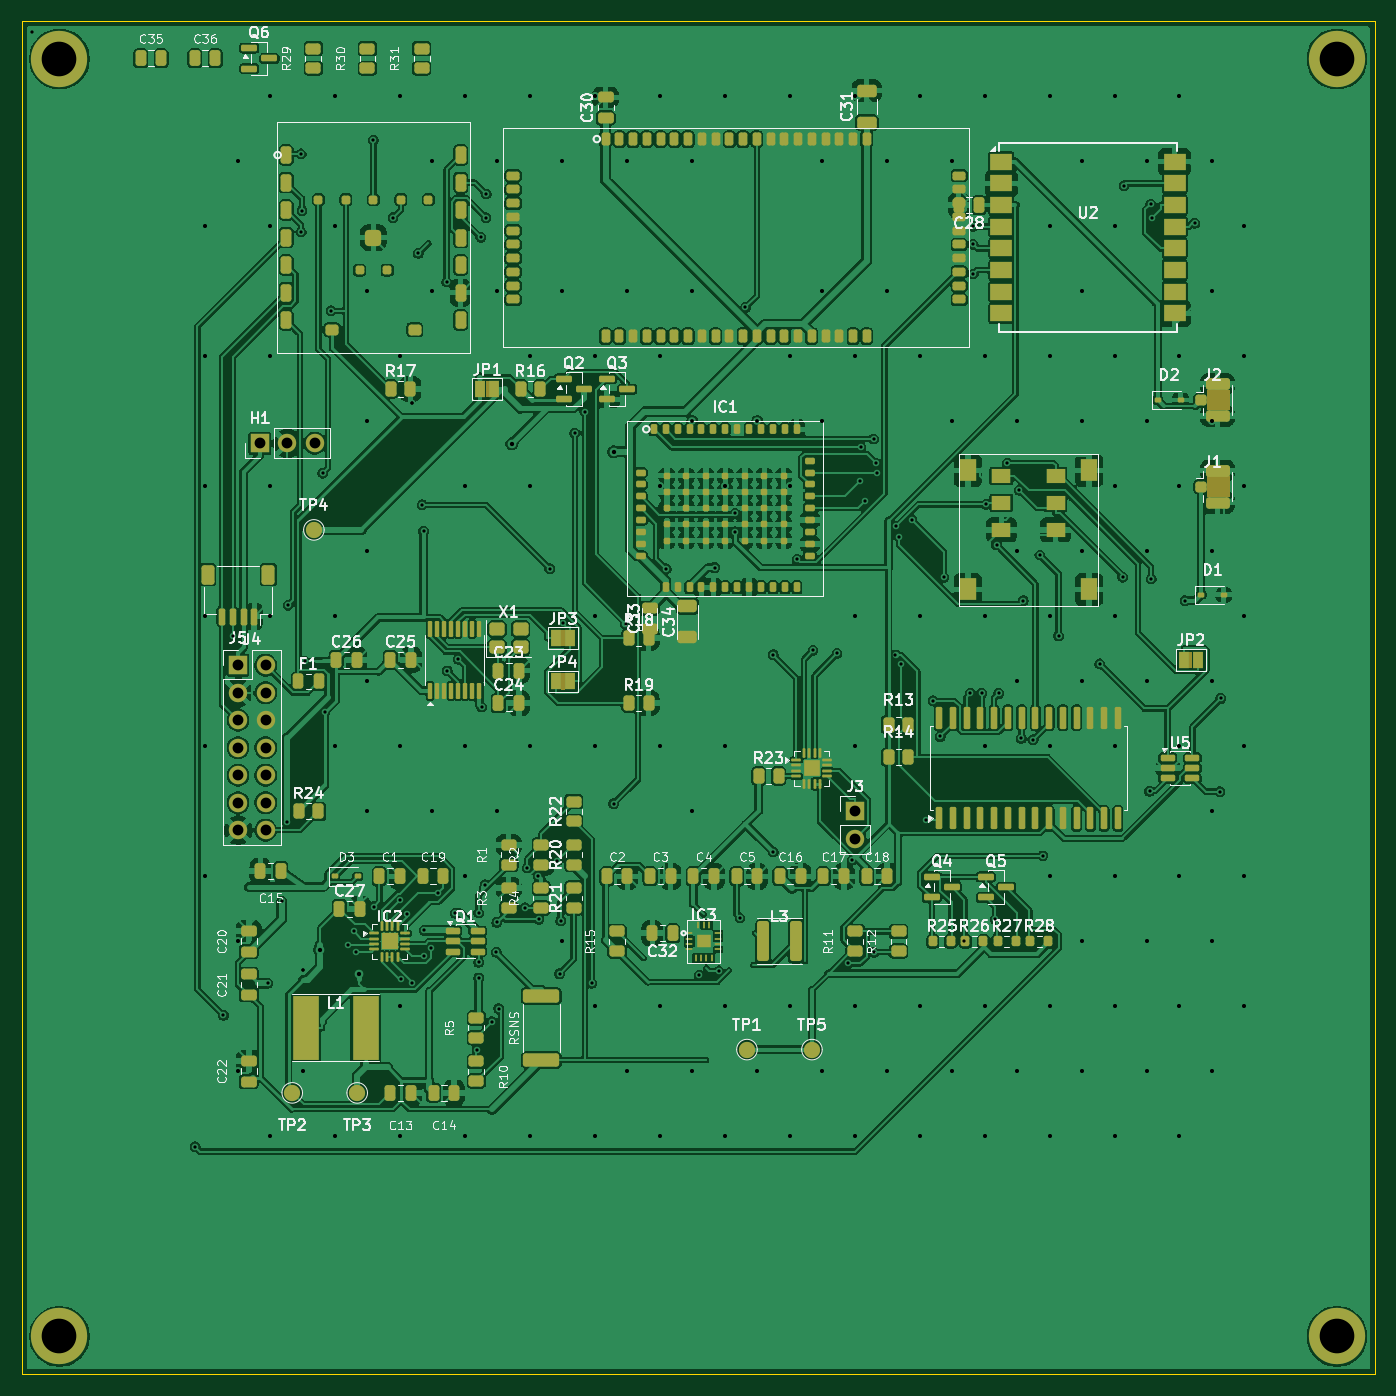
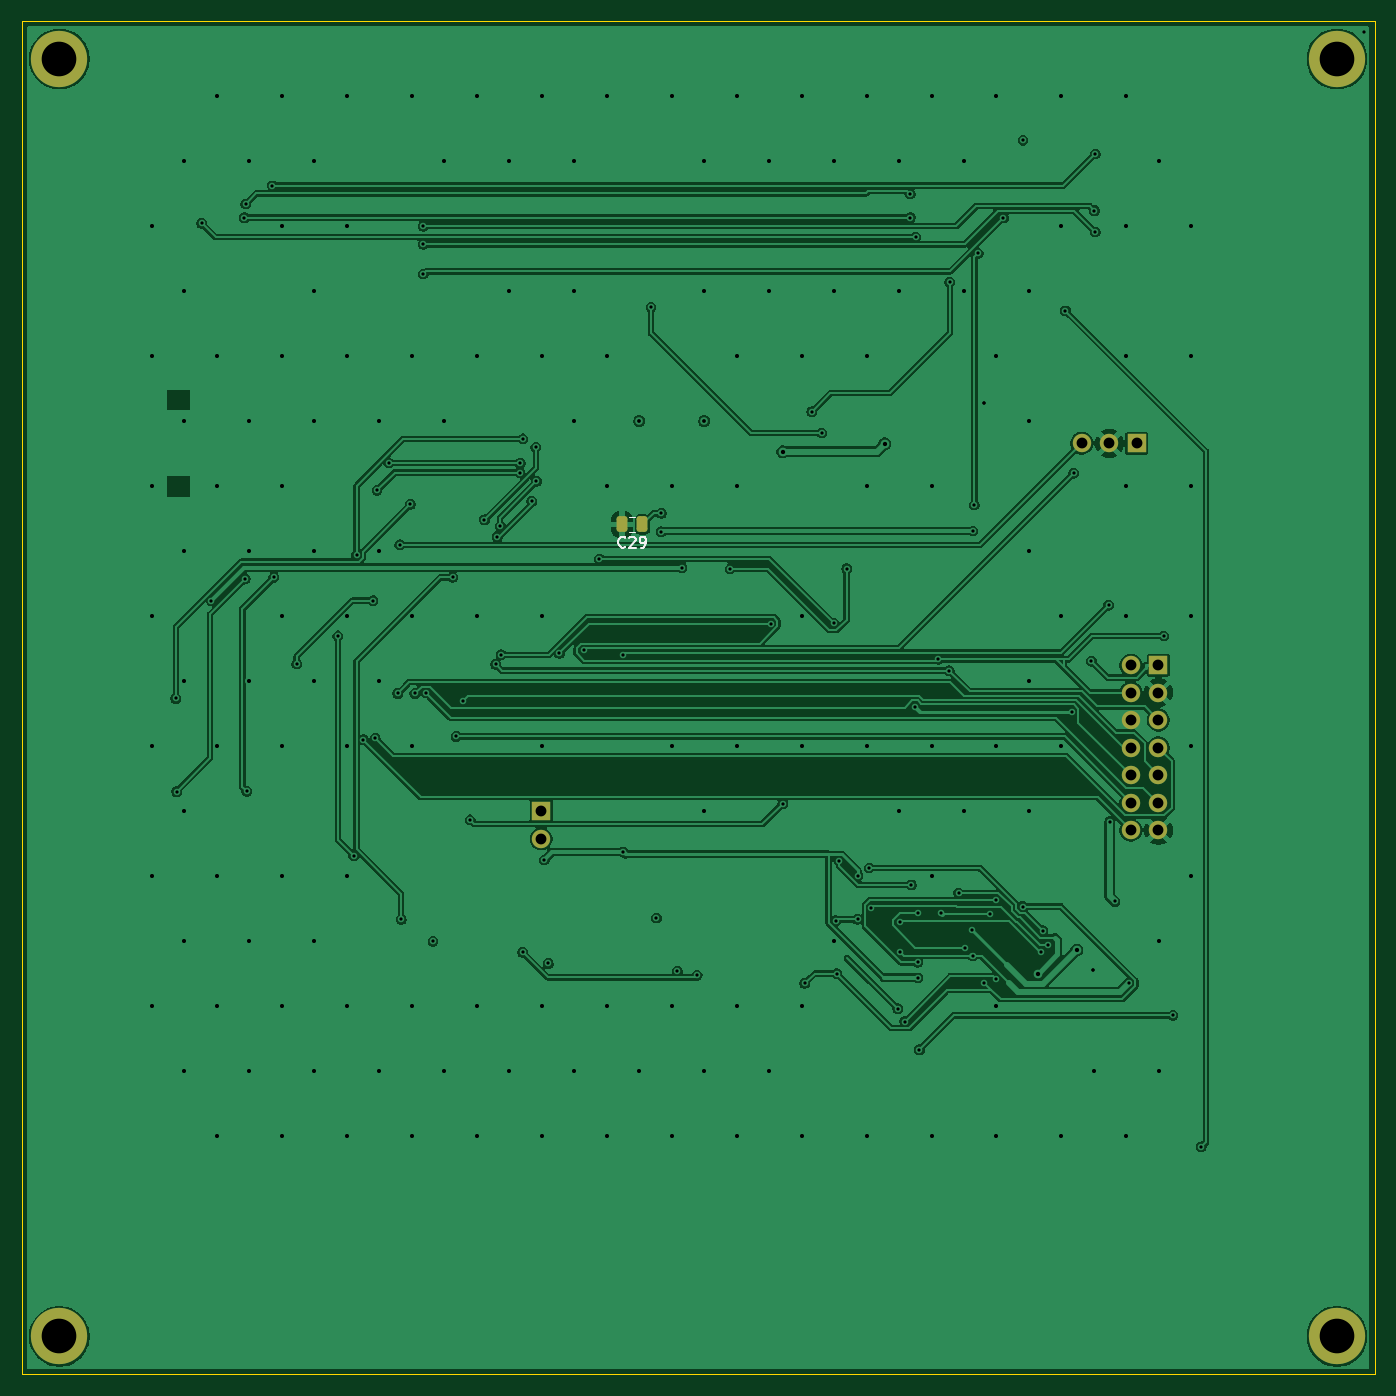
Circuit board: 12 layer files. Board 125.0 x 125.0 mm.
- bottom_copper: warden-apex-master-B_Cu.gbr (177006 bytes)
- bottom_mask: warden-apex-master-B_Mask.gbr (1968 bytes)
- paste: warden-apex-master-B_Paste.gbr (1196 bytes)
- bottom_silk: warden-apex-master-B_Silkscreen.gbr (2846 bytes)
- outline: warden-apex-master-Edge_Cuts.gbr (701 bytes)
- top_copper: warden-apex-master-F_Cu.gbr (606029 bytes)
- top_mask: warden-apex-master-F_Mask.gbr (19553 bytes)
- paste: warden-apex-master-F_Paste.gbr (17602 bytes)
- top_silk: warden-apex-master-F_Silkscreen.gbr (139812 bytes)
- inner_copper: warden-apex-master-GND.gbr (200230 bytes)
- drill: warden-apex-master-NPTH.drl (283 bytes)
- drill: warden-apex-master-PTH.drl (7382 bytes)

=== bottom_copper: warden-apex-master-B_Cu.gbr (177006 bytes, source omitted) ===
=== bottom_mask: warden-apex-master-B_Mask.gbr (1968 bytes, source withheld) ===
=== paste: warden-apex-master-B_Paste.gbr (1196 bytes, source withheld) ===
=== bottom_silk: warden-apex-master-B_Silkscreen.gbr ===
%TF.GenerationSoftware,KiCad,Pcbnew,9.0.7+dfsg-1*%
%TF.CreationDate,2026-04-18T22:28:59-04:00*%
%TF.ProjectId,warden-apex-master,77617264-656e-42d6-9170-65782d6d6173,rev?*%
%TF.SameCoordinates,Original*%
%TF.FileFunction,Legend,Bot*%
%TF.FilePolarity,Positive*%
%FSLAX46Y46*%
G04 Gerber Fmt 4.6, Leading zero omitted, Abs format (unit mm)*
G04 Created by KiCad (PCBNEW 9.0.7+dfsg-1) date 2026-04-18 22:28:59*
%MOMM*%
%LPD*%
G01*
G04 APERTURE LIST*
%ADD10C,0.150000*%
%ADD11C,0.120000*%
G04 APERTURE END LIST*
D10*
X54242857Y-43539580D02*
X54290476Y-43587200D01*
X54290476Y-43587200D02*
X54433333Y-43634819D01*
X54433333Y-43634819D02*
X54528571Y-43634819D01*
X54528571Y-43634819D02*
X54671428Y-43587200D01*
X54671428Y-43587200D02*
X54766666Y-43491961D01*
X54766666Y-43491961D02*
X54814285Y-43396723D01*
X54814285Y-43396723D02*
X54861904Y-43206247D01*
X54861904Y-43206247D02*
X54861904Y-43063390D01*
X54861904Y-43063390D02*
X54814285Y-42872914D01*
X54814285Y-42872914D02*
X54766666Y-42777676D01*
X54766666Y-42777676D02*
X54671428Y-42682438D01*
X54671428Y-42682438D02*
X54528571Y-42634819D01*
X54528571Y-42634819D02*
X54433333Y-42634819D01*
X54433333Y-42634819D02*
X54290476Y-42682438D01*
X54290476Y-42682438D02*
X54242857Y-42730057D01*
X53861904Y-42730057D02*
X53814285Y-42682438D01*
X53814285Y-42682438D02*
X53719047Y-42634819D01*
X53719047Y-42634819D02*
X53480952Y-42634819D01*
X53480952Y-42634819D02*
X53385714Y-42682438D01*
X53385714Y-42682438D02*
X53338095Y-42730057D01*
X53338095Y-42730057D02*
X53290476Y-42825295D01*
X53290476Y-42825295D02*
X53290476Y-42920533D01*
X53290476Y-42920533D02*
X53338095Y-43063390D01*
X53338095Y-43063390D02*
X53909523Y-43634819D01*
X53909523Y-43634819D02*
X53290476Y-43634819D01*
X52814285Y-43634819D02*
X52623809Y-43634819D01*
X52623809Y-43634819D02*
X52528571Y-43587200D01*
X52528571Y-43587200D02*
X52480952Y-43539580D01*
X52480952Y-43539580D02*
X52385714Y-43396723D01*
X52385714Y-43396723D02*
X52338095Y-43206247D01*
X52338095Y-43206247D02*
X52338095Y-42825295D01*
X52338095Y-42825295D02*
X52385714Y-42730057D01*
X52385714Y-42730057D02*
X52433333Y-42682438D01*
X52433333Y-42682438D02*
X52528571Y-42634819D01*
X52528571Y-42634819D02*
X52719047Y-42634819D01*
X52719047Y-42634819D02*
X52814285Y-42682438D01*
X52814285Y-42682438D02*
X52861904Y-42730057D01*
X52861904Y-42730057D02*
X52909523Y-42825295D01*
X52909523Y-42825295D02*
X52909523Y-43063390D01*
X52909523Y-43063390D02*
X52861904Y-43158628D01*
X52861904Y-43158628D02*
X52814285Y-43206247D01*
X52814285Y-43206247D02*
X52719047Y-43253866D01*
X52719047Y-43253866D02*
X52528571Y-43253866D01*
X52528571Y-43253866D02*
X52433333Y-43206247D01*
X52433333Y-43206247D02*
X52385714Y-43158628D01*
X52385714Y-43158628D02*
X52338095Y-43063390D01*
D11*
%TO.C,C29*%
X53338748Y-40765000D02*
X53861252Y-40765000D01*
X53338748Y-42235000D02*
X53861252Y-42235000D01*
%TD*%
M02*

=== outline: warden-apex-master-Edge_Cuts.gbr ===
%TF.GenerationSoftware,KiCad,Pcbnew,9.0.7+dfsg-1*%
%TF.CreationDate,2026-04-18T22:28:59-04:00*%
%TF.ProjectId,warden-apex-master,77617264-656e-42d6-9170-65782d6d6173,rev?*%
%TF.SameCoordinates,Original*%
%TF.FileFunction,Profile,NP*%
%FSLAX46Y46*%
G04 Gerber Fmt 4.6, Leading zero omitted, Abs format (unit mm)*
G04 Created by KiCad (PCBNEW 9.0.7+dfsg-1) date 2026-04-18 22:28:59*
%MOMM*%
%LPD*%
G01*
G04 APERTURE LIST*
%TA.AperFunction,Profile*%
%ADD10C,0.100000*%
%TD*%
G04 APERTURE END LIST*
D10*
X-15000000Y-120000000D02*
X-15000000Y5000000D01*
X-15000000Y5000000D02*
X110000000Y5000000D01*
X110000000Y-120000000D02*
X-15000000Y-120000000D01*
X110000000Y5000000D02*
X110000000Y-120000000D01*
M02*

=== top_copper: warden-apex-master-F_Cu.gbr (606029 bytes, source omitted) ===
=== top_mask: warden-apex-master-F_Mask.gbr (19553 bytes, source omitted) ===
=== paste: warden-apex-master-F_Paste.gbr (17602 bytes, source omitted) ===
=== top_silk: warden-apex-master-F_Silkscreen.gbr (139812 bytes, source omitted) ===
=== inner_copper: warden-apex-master-GND.gbr (200230 bytes, source omitted) ===
=== drill: warden-apex-master-NPTH.drl ===
M48
; DRILL file {KiCad 9.0.7+dfsg-1} date 2026-04-18T22:28:59-0400
; FORMAT={-:-/ absolute / metric / decimal}
; #@! TF.CreationDate,2026-04-18T22:28:59-04:00
; #@! TF.GenerationSoftware,Kicad,Pcbnew,9.0.7+dfsg-1
; #@! TF.FileFunction,NonPlated,1,4,NPTH
FMAT,2
METRIC
%
G90
G05
M30

=== drill: warden-apex-master-PTH.drl (7382 bytes, source omitted) ===
